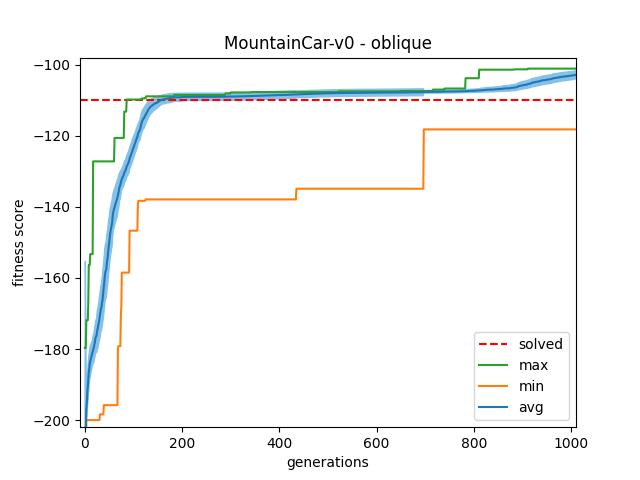

The data file committed next to this chart (first rows):
gen	nevals	avg	std	min	max
0	200	-387.8	339.3	-1000	-179.7
1	200	-223.6	136.6	-1000	-179.7
2	200	-202.8	56.68	-1000	-179.7
3	200	-196.9	6.837	-200	-171.9
4	200	-195.2	8.027	-200	-171.9
5	200	-192.4	9.104	-200	-171.9
6	200	-190.5	9.352	-200	-171.9
7	200	-188.8	9.581	-200	-167.4
8	200	-186.8	9.435	-200	-156.4
9	200	-185.6	9.061	-200	-156.4
10	200	-184.1	8.603	-200	-156.4
11	200	-183.5	8.611	-200	-153.3
12	200	-183	8.341	-200	-153.3
13	200	-182.4	7.9	-200	-153.3
14	200	-181.8	7.607	-200	-153.3
15	200	-181.4	7.194	-200	-153.3
16	200	-180.9	7.03	-200	-153.3
17	200	-180.2	7.913	-200	-127.2
18	200	-179.8	8.089	-200	-127.2
19	200	-179.2	8.078	-200	-127.2
20	200	-178.5	8.313	-200	-127.2
21	200	-177.7	8.666	-200	-127.2
22	200	-176.8	9.03	-200	-127.2
23	200	-176.4	9.354	-200	-127.2
24	200	-176.3	9.447	-200	-127.2
25	200	-175.2	10.45	-200	-127.2
26	200	-174.5	11.1	-200	-127.2
27	200	-173.9	11.27	-200	-127.2
28	200	-173	11.29	-200	-127.2
29	200	-172.3	11.55	-200	-127.2
30	200	-171.5	12.09	-200	-127.2
31	200	-170.6	12.38	-198.4	-127.2
32	200	-169.7	12.73	-198.4	-127.2
33	200	-168.6	13.06	-198.4	-127.2
34	200	-168.3	13.06	-198.4	-127.2
35	200	-167.2	13.55	-198.4	-127.2
36	200	-166.6	13.79	-198.4	-127.2
37	200	-165.1	14.3	-198.4	-127.2
38	200	-163.9	14.75	-198.4	-127.2
39	200	-162.4	15.12	-195.8	-127.2
40	200	-161.1	15.31	-195.8	-127.2
41	200	-159.5	15.48	-195.8	-127.2
42	200	-158.5	15.53	-195.8	-127.2
43	200	-158	15.63	-195.8	-127.2
44	200	-157.6	15.6	-195.8	-127.2
45	200	-156	15.87	-195.8	-127.2
46	200	-155	15.57	-195.8	-127.2
47	200	-154	15.39	-195.8	-127.2
48	200	-152.5	15.21	-195.8	-127.2
49	200	-151.2	14.97	-195.8	-127.2
50	200	-150.2	14.44	-195.8	-127.2
51	200	-148.9	14.16	-195.8	-127.2
52	200	-147.6	13.92	-195.8	-127.2
53	200	-146.7	13.55	-195.8	-127.2
54	200	-146.1	13.39	-195.8	-127.2
55	200	-145.2	13.03	-195.8	-127.2
56	200	-144.7	12.97	-195.8	-127.2
57	200	-143	12	-195.8	-127.2
58	200	-141.7	10.97	-195.8	-127.2
59	200	-141.1	10.68	-195.8	-127.2
... 1,941 more rows
